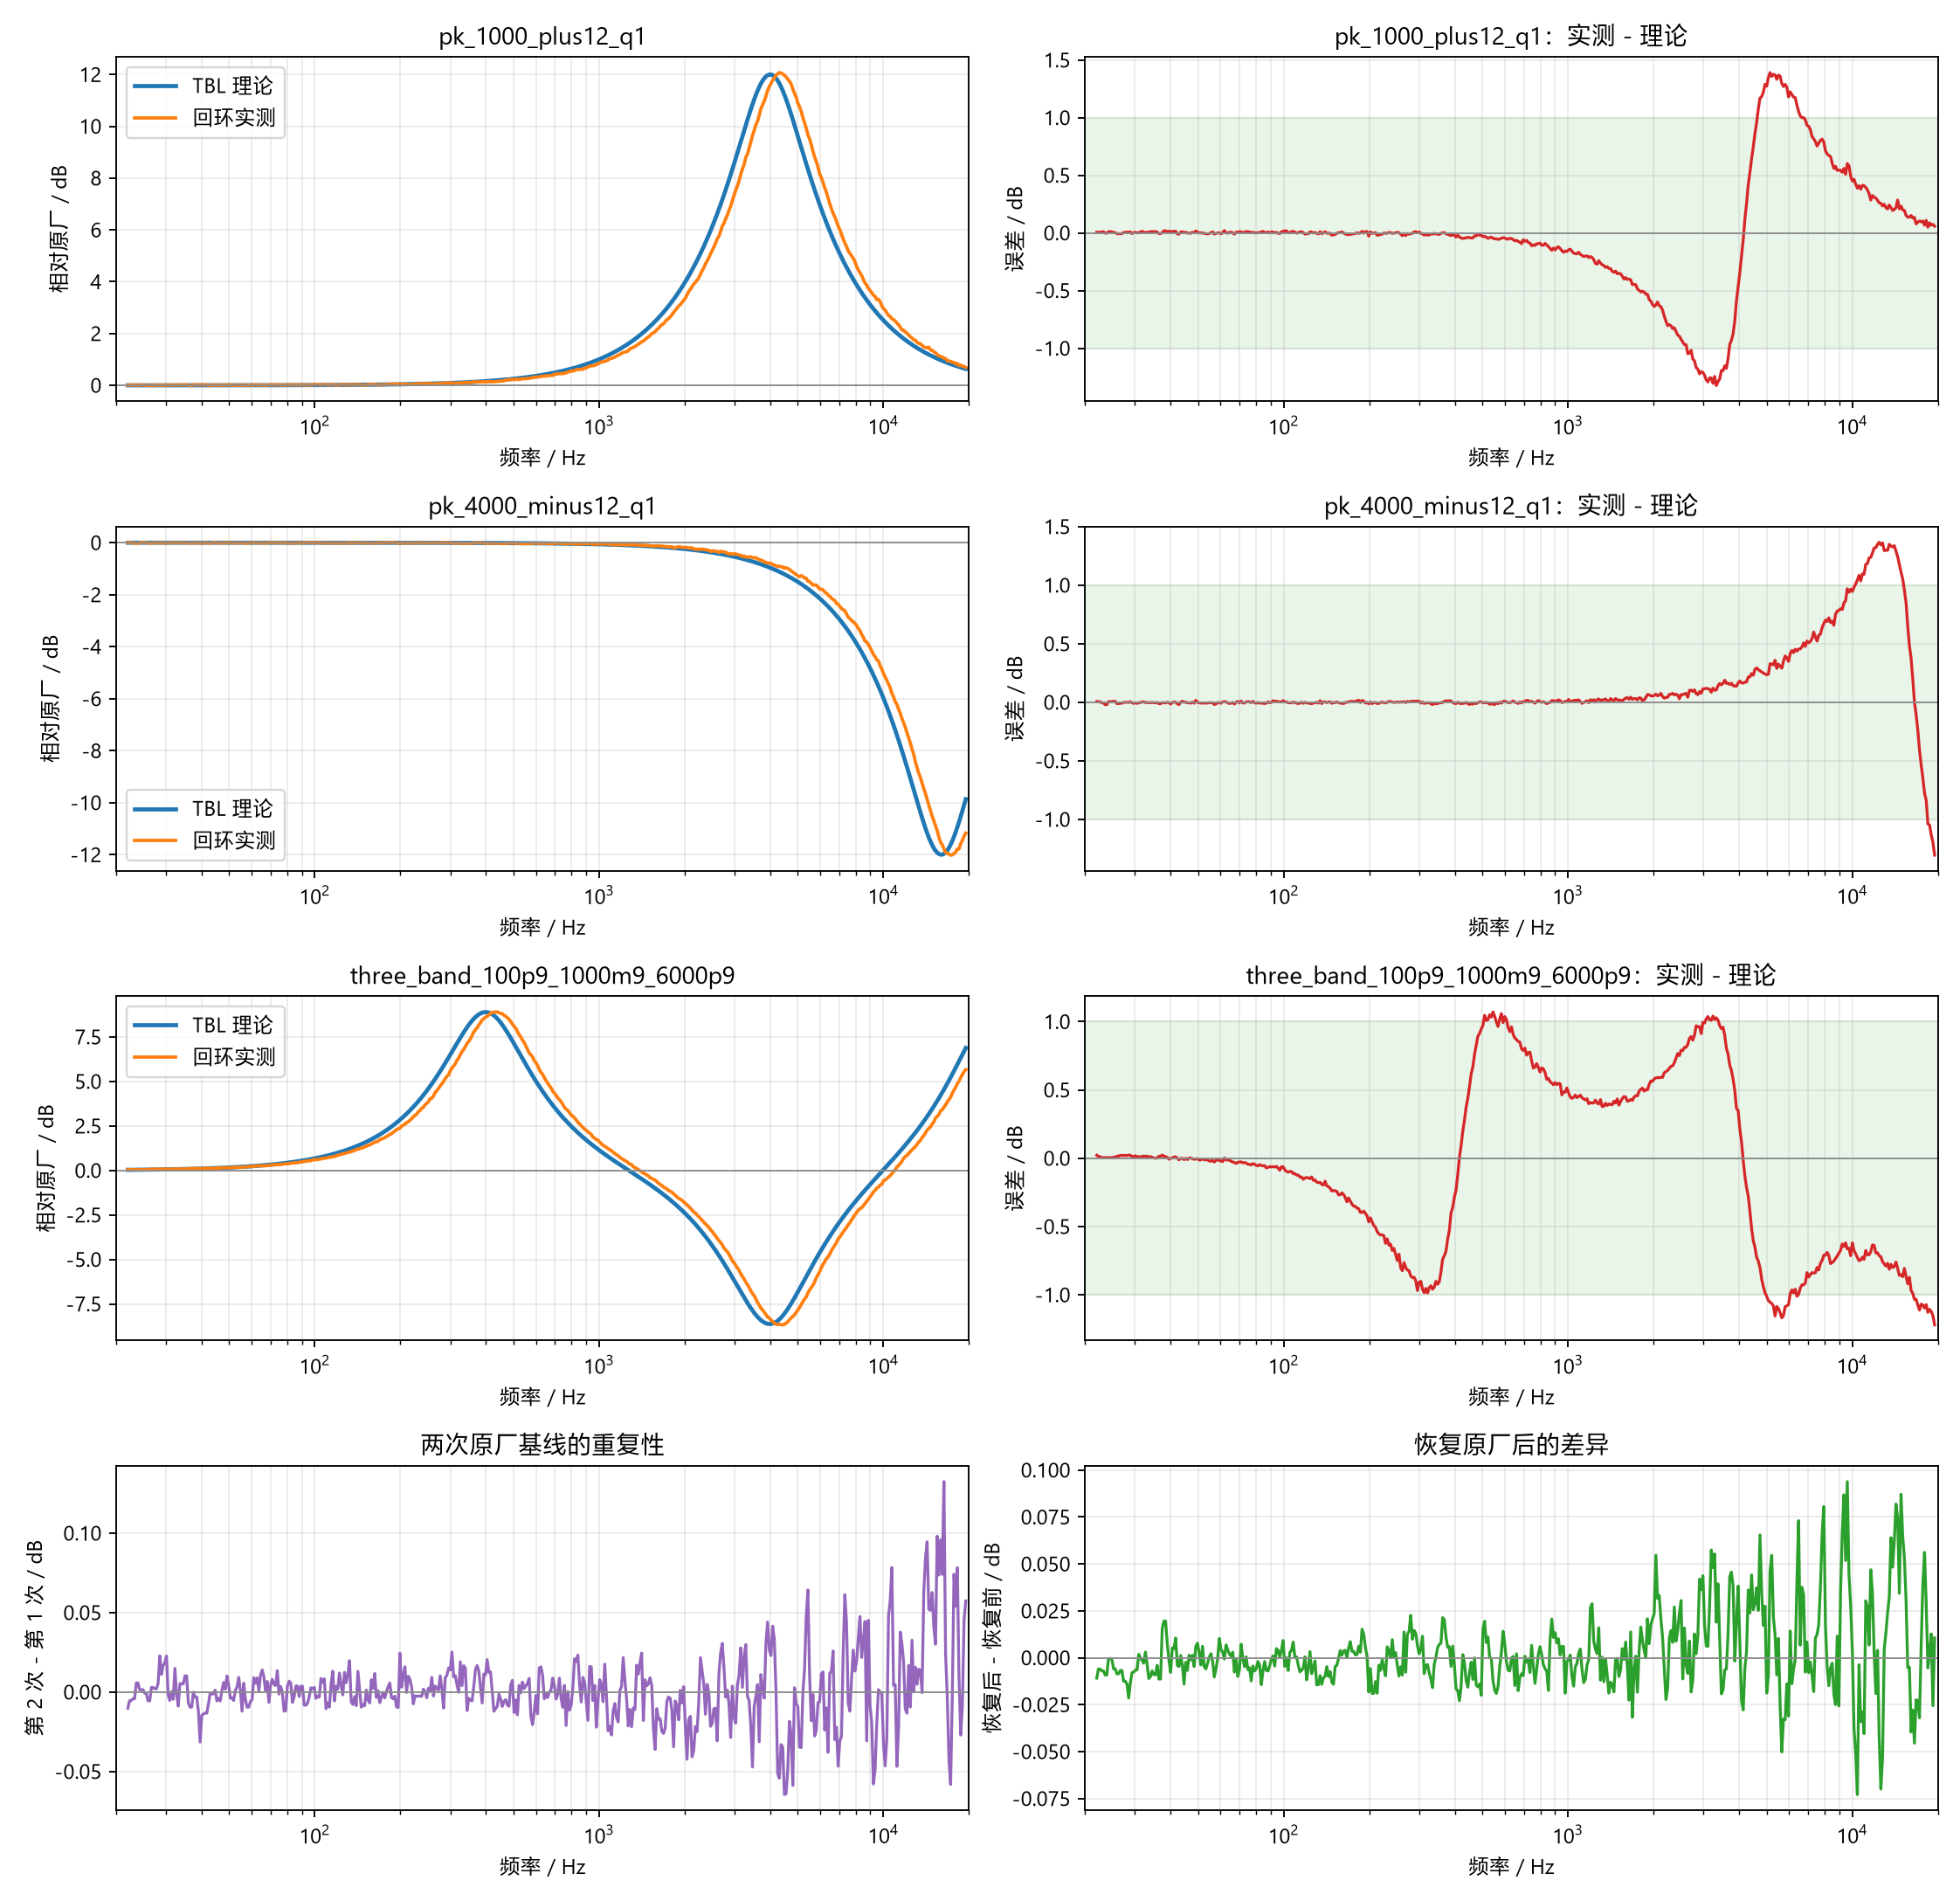

Data behind this chart, as committed beside it:
frequency_hz, stock_mean_db, baseline_repeatability_db, stock_after_delta_db, pk_1000_plus12_q1_expected_db, pk_1000_plus12_q1_measured_raw_db, pk_1000_plus12_q1_measured_normalized_db, pk_1000_plus12_q1_error_db, pk_4000_minus12_q1_expected_db, pk_4000_minus12_q1_measured_raw_db, pk_4000_minus12_q1_measured_normalized_d…, pk_4000_minus12_q1_error_db, three_band_100p9_1000m9_6000p9_expected_…, three_band_100p9_1000m9_6000p9_measured_…, three_band_100p9_1000m9_6000p9_measured_…, three_band_100p9_1000m9_6000p9_error_db
22.0, 18.96, -0.01019, -0.01085, 0.0004886, 0.003717, 0.007059, 0.00657, -2.9235950554041092e-05, 0.008633, 0.006562, 0.006591, 0.03209, 0.03253, 0.05423, 0.02214
22.3, 18.99, -0.005367, -0.005973, 0.0005021, 0.002717, 0.006059, 0.005557, -3.004216956889298e-05, 0.006328, 0.004257, 0.004287, 0.03298, 0.02398, 0.04568, 0.0127
22.61, 18.99, -0.005367, -0.005973, 0.0005159, 0.002717, 0.006059, 0.005543, -3.087062110576258e-05, 0.006328, 0.004257, 0.004288, 0.03389, 0.02398, 0.04568, 0.01179
22.92, 19.07, -0.004216, -0.00692, 0.0005302, 0.006871, 0.01021, 0.009683, -3.172191826372391e-05, -0.002821, -0.004891, -0.00486, 0.03482, 0.01783, 0.03953, 0.004703
23.23, 19.07, -0.004216, -0.00692, 0.0005448, 0.006871, 0.01021, 0.009668, -3.259669103445606e-05, -0.002821, -0.004891, -0.004859, 0.03578, 0.01783, 0.03953, 0.003742
23.55, 19.14, 0.0057, -0.009185, 0.0005598, -0.00406, -0.0007179, -0.001278, -3.349558678250518e-05, -0.01814, -0.02021, -0.02017, 0.03677, 0.01957, 0.04127, 0.004495
23.87, 19.14, 0.0057, -0.009185, 0.0005752, -0.00406, -0.0007179, -0.001293, -3.441927073711995e-05, -0.01814, -0.02021, -0.02017, 0.03779, 0.01957, 0.04127, 0.00348
24.2, 19.16, 0.001483, -0.0004317, 0.0005911, 0.007938, 0.01128, 0.01069, -3.536842646865928e-05, 0.007624, 0.005553, 0.005588, 0.03883, 0.02242, 0.04412, 0.005284
24.53, 19.16, 0.001483, -0.0004317, 0.0006074, 0.007938, 0.01128, 0.01067, -3.634375638043088e-05, 0.007624, 0.005553, 0.005589, 0.0399, 0.02242, 0.04412, 0.004212
24.86, 19.16, 0.001483, -0.0004317, 0.0006241, 0.007938, 0.01128, 0.01066, -3.734598227767812e-05, 0.007624, 0.005553, 0.00559, 0.04101, 0.02242, 0.04412, 0.00311
25.21, 19.21, -0.0007469, -0.005848, 0.0006414, 0.0002247, 0.003567, 0.002925, -3.8375845822777545e-05, 0.009738, 0.007667, 0.007705, 0.04214, 0.02839, 0.05008, 0.007943
25.55, 19.21, -0.0007469, -0.005848, 0.000659, 0.0002247, 0.003567, 0.002908, -3.943410919005494e-05, 0.009738, 0.007667, 0.007706, 0.0433, 0.02839, 0.05008, 0.006779
25.9, 19.26, -0.005533, -0.008521, 0.0006772, -0.008917, -0.005574, -0.006252, -4.052155552966579e-05, -0.008979, -0.01105, -0.01101, 0.0445, 0.03849, 0.06018, 0.01569
26.26, 19.26, -0.005533, -0.008521, 0.0006959, -0.008917, -0.005574, -0.00627, -4.163898958769949e-05, -0.008979, -0.01105, -0.01101, 0.04573, 0.03849, 0.06018, 0.01446
26.61, 19.29, 0.002919, -0.006763, 0.0007151, -0.008924, -0.005582, -0.006297, -4.278723832435731e-05, -0.006161, -0.008232, -0.008189, 0.04699, 0.04646, 0.06816, 0.02116
26.98, 19.29, 0.002919, -0.006763, 0.0007348, -0.008924, -0.005582, -0.006317, -4.39671514945237e-05, -0.006161, -0.008232, -0.008188, 0.04829, 0.04646, 0.06816, 0.01987
27.35, 19.32, 0.002024, -0.01246, 0.0007551, 0.001651, 0.004993, 0.004238, -4.517960228137832e-05, 0.001305, -0.000766, -0.0007208, 0.04962, 0.04933, 0.07103, 0.0214
27.72, 19.32, 0.002024, -0.01246, 0.0007759, 0.001651, 0.004993, 0.004218, -4.6425487957012134e-05, 0.001305, -0.000766, -0.0007196, 0.05099, 0.04933, 0.07103, 0.02003
28.1, 19.37, 0.005484, -0.01393, 0.0007973, 0.005092, 0.008434, 0.007637, -4.770573051893791e-05, 0.00273, 0.0006595, 0.0007072, 0.0524, 0.05104, 0.07273, 0.02033
28.49, 19.4, 0.02282, -0.02148, 0.0008193, 0.003568, 0.00691, 0.006091, -4.902127742014396e-05, 0.0004342, -0.001637, -0.001588, 0.05385, 0.05593, 0.07762, 0.02377
28.88, 19.43, 0.01113, -0.01356, 0.0008419, 0.007072, 0.01041, 0.009572, -5.037310220078907e-05, 0.00672, 0.004649, 0.0047, 0.05534, 0.05472, 0.07642, 0.02108
29.27, 19.47, 0.01666, -0.00793, 0.0008651, -0.008021, -0.004679, -0.005544, -5.176220529155192e-05, -0.00269, -0.004761, -0.004709, 0.05687, 0.04826, 0.06995, 0.01308
29.67, 19.49, 0.01841, -0.007639, 0.0008889, -0.0001221, 0.00322, 0.002331, -5.318961466558381e-05, -0.007221, -0.009292, -0.009238, 0.05844, 0.05013, 0.07183, 0.01339
30.08, 19.5, 0.02273, -0.006601, 0.0009134, 0.003216, 0.006558, 0.005645, -5.4656386687188854e-05, -0.001837, -0.003908, -0.003853, 0.06006, 0.0562, 0.0779, 0.01784
30.49, 19.52, -0.001962, -0.006436, 0.0009386, -0.001771, 0.001571, 0.0006326, -5.616360682357289e-05, -0.007319, -0.00939, -0.009334, 0.06172, 0.05127, 0.07297, 0.01125
30.91, 19.55, -0.005324, 0.001839, 0.0009645, -0.0004218, 0.00292, 0.001956, -5.771239048099538e-05, -0.001006, -0.003077, -0.003019, 0.06342, 0.0539, 0.0756, 0.01217
31.33, 19.55, 0.0002175, -8.858767483843621e-05, 0.0009911, 0.006342, 0.009684, 0.008693, -5.930388383513969e-05, -0.0003535, -0.002424, -0.002365, 0.06518, 0.04936, 0.07106, 0.005882
31.76, 19.56, -0.004572, -0.001436, 0.001018, 0.01186, 0.0152, 0.01418, -6.0939264645094244e-05, 0.003641, 0.00157, 0.001631, 0.06698, 0.06077, 0.08246, 0.01548
32.2, 19.57, 0.01493, -0.002898, 0.001047, 0.005379, 0.008721, 0.007674, -6.261974317341519e-05, 0.005941, 0.00387, 0.003933, 0.06883, 0.06135, 0.08305, 0.01421
32.64, 19.59, -0.001401, 0.003078, 0.001075, 0.00134, 0.004682, 0.003607, -6.434656303579785e-05, -0.0003682, -0.002439, -0.002375, 0.07073, 0.0633, 0.08499, 0.01426
33.09, 19.61, -0.008876, -0.003439, 0.001105, 0.004194, 0.007536, 0.006431, -6.612100216936659e-05, 0.0001021, -0.001969, -0.001903, 0.07269, 0.06662, 0.08831, 0.01562
33.54, 19.63, 0.005323, -0.01101, 0.001136, 0.004566, 0.007908, 0.006773, -6.794437373250264e-05, -0.001588, -0.003658, -0.00359, 0.0747, 0.06187, 0.08356, 0.008865
34, 19.63, 0.005174, -0.009951, 0.001167, 0.01, 0.01334, 0.01218, -6.981802708953937e-05, -0.002035, -0.004106, -0.004036, 0.07677, 0.06712, 0.08882, 0.01205
34.46, 19.62, 0.005088, -0.006989, 0.001199, 0.008492, 0.01183, 0.01063, -7.174334882632256e-05, 0.0009043, -0.001167, -0.001095, 0.07889, 0.06401, 0.0857, 0.006813
34.94, 19.63, 0.01022, -0.009013, 0.001232, 0.009749, 0.01309, 0.01186, -7.372176375902706e-05, -0.002204, -0.004275, -0.004202, 0.08107, 0.06147, 0.08316, 0.002089
35.41, 19.63, 0.01022, -0.009013, 0.001266, 0.009749, 0.01309, 0.01183, -7.575473601337696e-05, -0.002204, -0.004275, -0.0042, 0.08331, 0.06147, 0.08316, -0.000154
35.9, 19.65, -0.006708, -0.004016, 0.001301, 0.005619, 0.008961, 0.00766, -7.784377007301446e-05, -0.000672, -0.002743, -0.002665, 0.08562, 0.06507, 0.08677, 0.001146
36.39, 19.68, -0.009522, -0.01134, 0.001337, -0.007539, -0.004197, -0.005534, -7.999041190213042e-05, -0.009944, -0.01202, -0.01194, 0.08799, 0.08161, 0.1033, 0.01532
36.89, 19.68, -0.009522, -0.01134, 0.001374, -0.007539, -0.004197, -0.00557, -8.219625011149844e-05, -0.009944, -0.01202, -0.01193, 0.09042, 0.08161, 0.1033, 0.01288
37.39, 19.69, -6.573527727482542e-05, 0.01549, 0.001412, 0.0008363, 0.004178, 0.002767, -8.446291712066025e-05, -0.001212, -0.003283, -0.003199, 0.09293, 0.09508, 0.1168, 0.02385
37.91, 19.71, -0.003116, 0.01955, 0.001451, 0.01663, 0.01998, 0.01853, -8.679209035387222e-05, -0.002705, -0.004776, -0.004689, 0.0955, 0.08849, 0.1102, 0.01468
38.42, 19.71, -0.003116, 0.01955, 0.001491, 0.01663, 0.01998, 0.01849, -8.918549349970774e-05, -0.002705, -0.004776, -0.004687, 0.09814, 0.08849, 0.1102, 0.01204
38.95, 19.72, -0.01214, 0.007603, 0.001532, 0.00897, 0.01231, 0.01078, -9.164489778417084e-05, 0.001278, -0.0007928, -0.0007012, 0.1009, 0.08513, 0.1068, 0.005965
39.48, 19.72, -0.03146, -0.001239, 0.001574, 0.01343, 0.01677, 0.0152, -9.417212327178622e-05, -0.002745, -0.004816, -0.004722, 0.1037, 0.07463, 0.09632, -0.007329
40.03, 19.73, -0.01469, -0.007786, 0.001617, 0.007446, 0.01079, 0.00917, -9.676904020141726e-05, -0.01267, -0.01474, -0.01465, 0.1065, 0.0851, 0.1068, 0.0002785
40.57, 19.73, -0.01378, 0.005286, 0.001662, 0.01048, 0.01382, 0.01216, -9.943757041563662e-05, -0.0004468, -0.002518, -0.002418, 0.1095, 0.0885, 0.1102, 0.000723
41.13, 19.74, -0.01312, 0.004847, 0.001708, 0.01279, 0.01613, 0.01442, -0.0001022, 0.004416, 0.002345, 0.002447, 0.1125, 0.1008, 0.1225, 0.01001
41.69, 19.76, -0.01331, 0.01056, 0.001755, 0.01376, 0.01711, 0.01535, -0.000105, 0.002174, 0.0001035, 0.0002085, 0.1156, 0.1037, 0.1254, 0.009817
42.26, 19.8, -0.007357, -0.00408, 0.001803, -0.01009, -0.006753, -0.008556, -0.0001079, -0.01053, -0.0126, -0.01249, 0.1188, 0.09788, 0.1196, 0.0007567
42.84, 19.82, -0.0007431, -0.004649, 0.001853, -0.01109, -0.00775, -0.009603, -0.0001109, -0.01785, -0.01992, -0.01981, 0.1221, 0.08855, 0.1102, -0.01187
43.43, 19.82, -0.001287, 0.00127, 0.001904, 0.005836, 0.009179, 0.007275, -0.0001139, 0.003962, 0.001891, 0.002005, 0.1255, 0.1019, 0.1236, -0.001865
44.02, 19.83, -0.001047, -0.004148, 0.001956, 0.009169, 0.01251, 0.01055, -0.0001171, 0.01098, 0.008909, 0.009026, 0.129, 0.1067, 0.1283, -0.0006278
44.63, 19.85, 0.001192, -0.014, 0.00201, 0.001102, 0.004444, 0.002434, -0.0001203, 0.001805, -0.0002658, -0.0001456, 0.1326, 0.1007, 0.1224, -0.01011
45.24, 19.84, -0.005556, -0.002353, 0.002066, 0.005357, 0.008699, 0.006633, -0.0001236, 0.00382, 0.001749, 0.001873, 0.1362, 0.1145, 0.1362, 0.0
45.86, 19.84, -0.003896, -0.006714, 0.002123, -0.001876, 0.001466, -0.0006569, -0.000127, -0.002577, -0.004648, -0.004521, 0.14, 0.1087, 0.1304, -0.009643
46.48, 19.85, -0.005573, 0.001404, 0.002181, -0.002052, 0.00129, -0.0008913, -0.0001305, -0.002276, -0.004347, -0.004217, 0.1439, 0.1243, 0.146, 0.002082
47.12, 19.85, 0.0008552, -0.001114, 0.002242, -0.003647, -0.0003049, -0.002546, -0.0001341, -0.005578, -0.007649, -0.007515, 0.1479, 0.1274, 0.1491, 0.001215
47.77, 19.85, 0.006033, 0.00135, 0.002303, 0.00503, 0.008372, 0.006069, -0.0001378, 0.003626, 0.001555, 0.001693, 0.152, 0.1278, 0.1495, -0.00248
48.42, 19.87, 0.001721, -0.004688, 0.002367, 0.0005246, 0.003867, 0.0015, -0.0001416, -0.005835, -0.007906, -0.007764, 0.1562, 0.1262, 0.1478, -0.008344
49.08, 19.85, 0.01018, 0.006133, 0.002432, 0.0164, 0.01974, 0.01731, -0.0001455, 0.01907, 0.017, 0.01715, 0.1605, 0.1339, 0.1556, -0.004929
... 440 more rows
